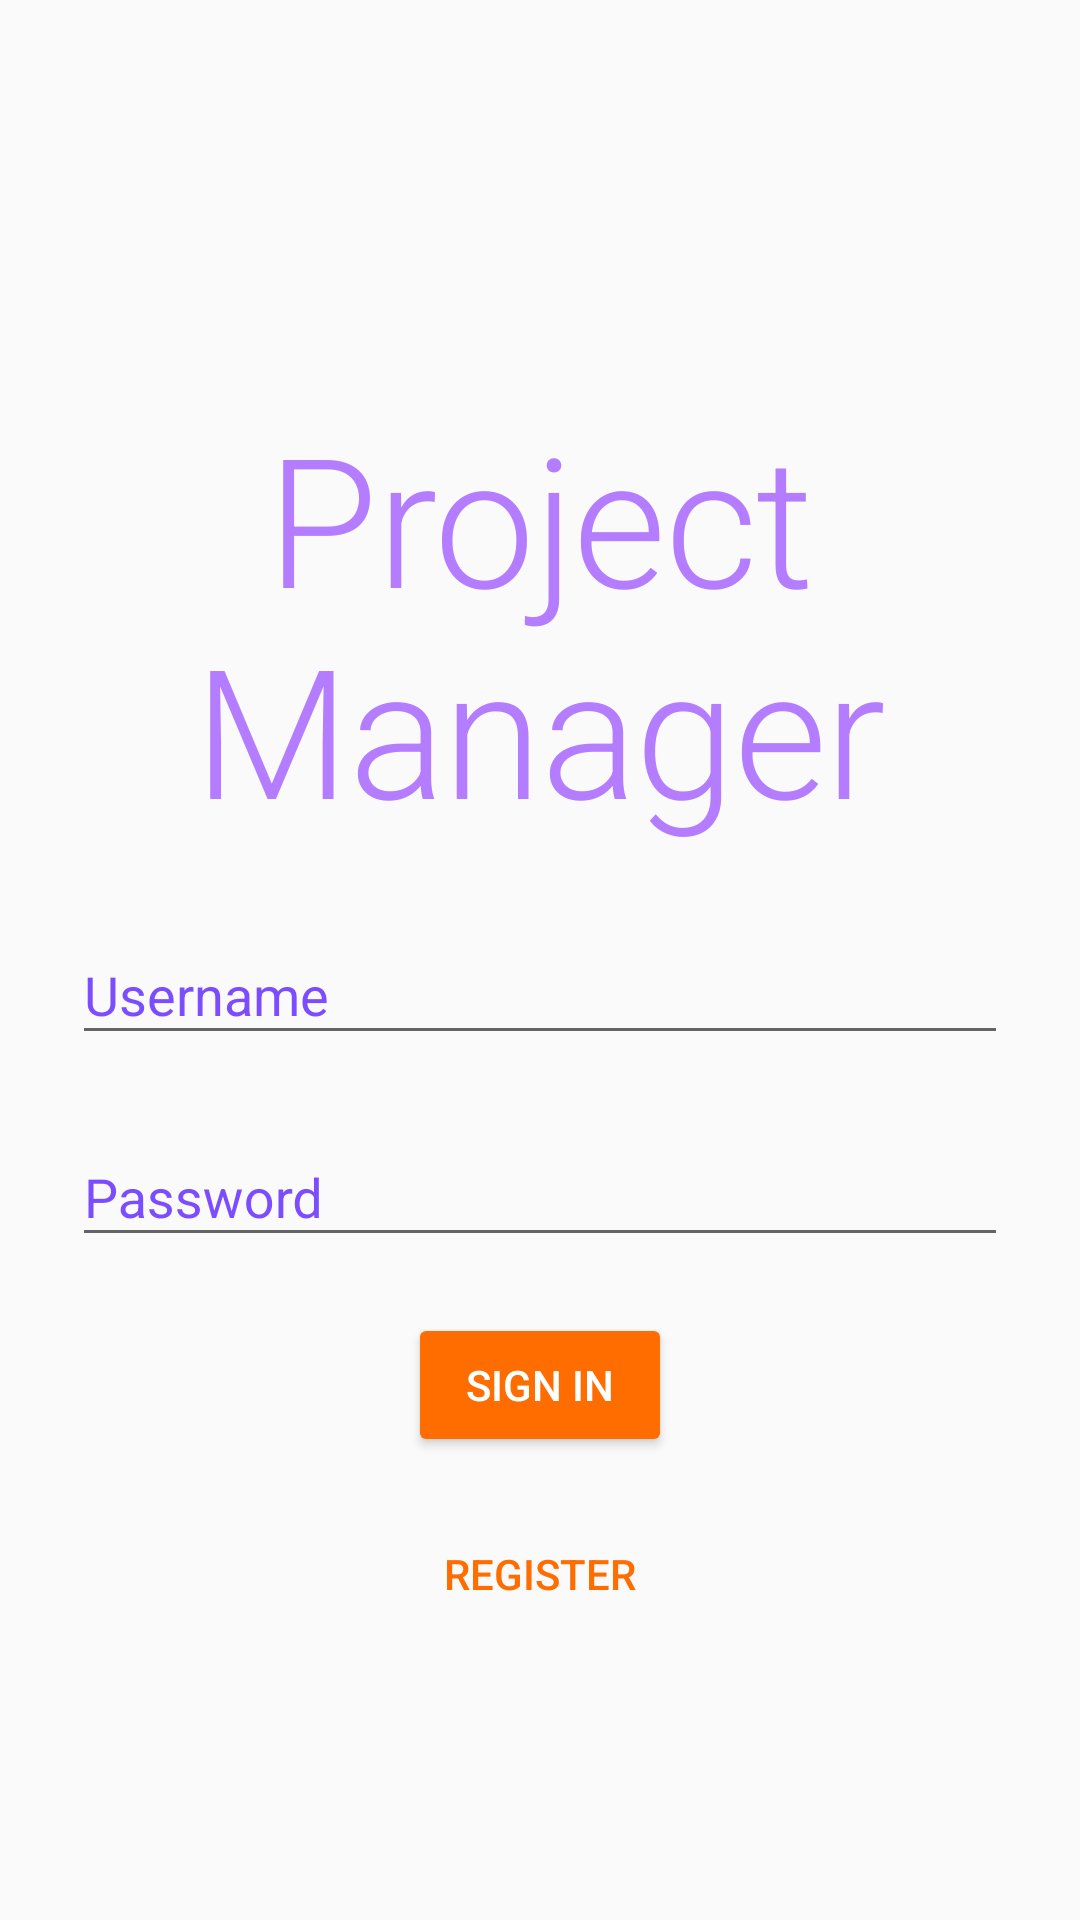

Produce the Android XML layout that renders to this screen, including the resource entries it uses.
<!-- AndroidManifest.xml: application theme AppTheme -->
<!-- res/layout/activity_sign_in.xml -->
<?xml version="1.0" encoding="utf-8"?>
<android.support.constraint.ConstraintLayout
        xmlns:android="http://schemas.android.com/apk/res/android"
        xmlns:tools="http://schemas.android.com/tools"
        xmlns:app="http://schemas.android.com/apk/res-auto"
        android:layout_width="match_parent"
        android:layout_height="match_parent"
        tools:context=".ui.SignInActivity">

    <TextView
            android:text="@string/app_name_readable"
            android:layout_width="0dp"
            android:layout_height="152dp"
            android:textColor="@color/colorPrimaryLight"
            android:id="@+id/titleTextView"
            app:layout_constraintTop_toTopOf="parent"
            app:layout_constraintEnd_toEndOf="parent"
            android:layout_marginEnd="24dp"
            app:layout_constraintStart_toStartOf="parent"
            android:layout_marginStart="24dp"
            android:textAlignment="center"
            android:textAppearance="@style/TextAppearance.MaterialComponents.Headline2"
            app:layout_constraintBottom_toBottomOf="parent"
            app:layout_constraintHorizontal_bias="1.0"
            app:layout_constraintVertical_bias="0.271"/>

    <android.support.design.widget.TextInputLayout
            android:id="@+id/til_username"
            android:hint="@string/username"
            android:textColorHint="@color/colorPrimary"
            app:hintAnimationEnabled="true"
            app:hintEnabled="true"
            android:layout_width="match_parent"
            android:layout_height="wrap_content"
            app:layout_constraintStart_toStartOf="parent"
            android:layout_marginStart="24dp"
            android:layout_marginEnd="24dp"
            app:layout_constraintEnd_toEndOf="parent"
            app:layout_constraintTop_toBottomOf="@+id/titleTextView"
            android:layout_marginTop="@dimen/margin_vertical">

        <android.support.design.widget.TextInputEditText
                android:id="@+id/inputUsername"
                android:layout_width="match_parent"
                android:layout_height="wrap_content"
                android:inputType="text"
                android:singleLine="true"/>
    </android.support.design.widget.TextInputLayout>

    <android.support.design.widget.TextInputLayout
            android:layout_width="0dp"
            android:layout_height="56dp"
            android:layout_marginTop="@dimen/margin_vertical"
            app:layout_constraintTop_toBottomOf="@id/til_username"
            android:id="@+id/textInputLayout"
            app:hintEnabled="true"
            app:hintAnimationEnabled="true"
            android:textColorHint="@color/colorPrimary"
            android:hint="@string/password"
            app:layout_constraintStart_toStartOf="@+id/til_username"
            app:layout_constraintEnd_toEndOf="@+id/til_username">

        <android.support.design.widget.TextInputEditText
                android:id="@+id/inputPassword"
                android:layout_width="match_parent"
                android:layout_height="wrap_content"
                android:singleLine="true"
                android:inputType="textPassword"/>
    </android.support.design.widget.TextInputLayout>
    <Button
            android:text="@string/sign_in"
            style="@style/Widget.AppCompat.Button.Colored"
            android:layout_width="wrap_content"
            android:layout_height="48dp"
            android:id="@+id/signInButton"
            android:layout_marginTop="@dimen/margin_vertical"
            app:layout_constraintTop_toBottomOf="@+id/textInputLayout"
            app:layout_constraintEnd_toEndOf="@+id/textInputLayout"
            app:layout_constraintStart_toStartOf="@+id/textInputLayout"/>
    <Button
            android:text="@string/register"
            style="@style/Widget.AppCompat.Button.Borderless.Colored"
            android:layout_width="0dp"
            android:layout_height="wrap_content"
            android:id="@+id/registerButton"
            android:layout_marginTop="@dimen/margin_vertical"
            app:layout_constraintTop_toBottomOf="@+id/signInButton"
            app:layout_constraintEnd_toEndOf="@+id/signInButton"
            app:layout_constraintStart_toStartOf="@+id/signInButton"/>



</android.support.constraint.ConstraintLayout>
<!-- resources referenced by this layout -->
<resources>
  <color name="colorPrimary">#7c4dff</color>
  <color name="colorPrimaryLight">#b47cff</color>
  <dimen name="margin_vertical">15dp</dimen>
  <string name="app_name_readable">Project Manager</string>
  <string name="password">Password</string>
  <string name="register">Register</string>
  <string name="sign_in">Sign In</string>
  <string name="username">Username</string>
  <style name="AppTheme" parent="Theme.AppCompat.Light.NoActionBar">
          
          <item name="colorPrimary">@color/colorPrimary</item>
          <item name="colorPrimaryDark">@color/colorPrimaryDark</item>
          <item name="colorAccent">@color/colorAccent</item>
      </style>
  <color name="colorPrimaryDark">#3f1dcb</color>
  <color name="colorAccent">#ff6d00</color>
</resources>
